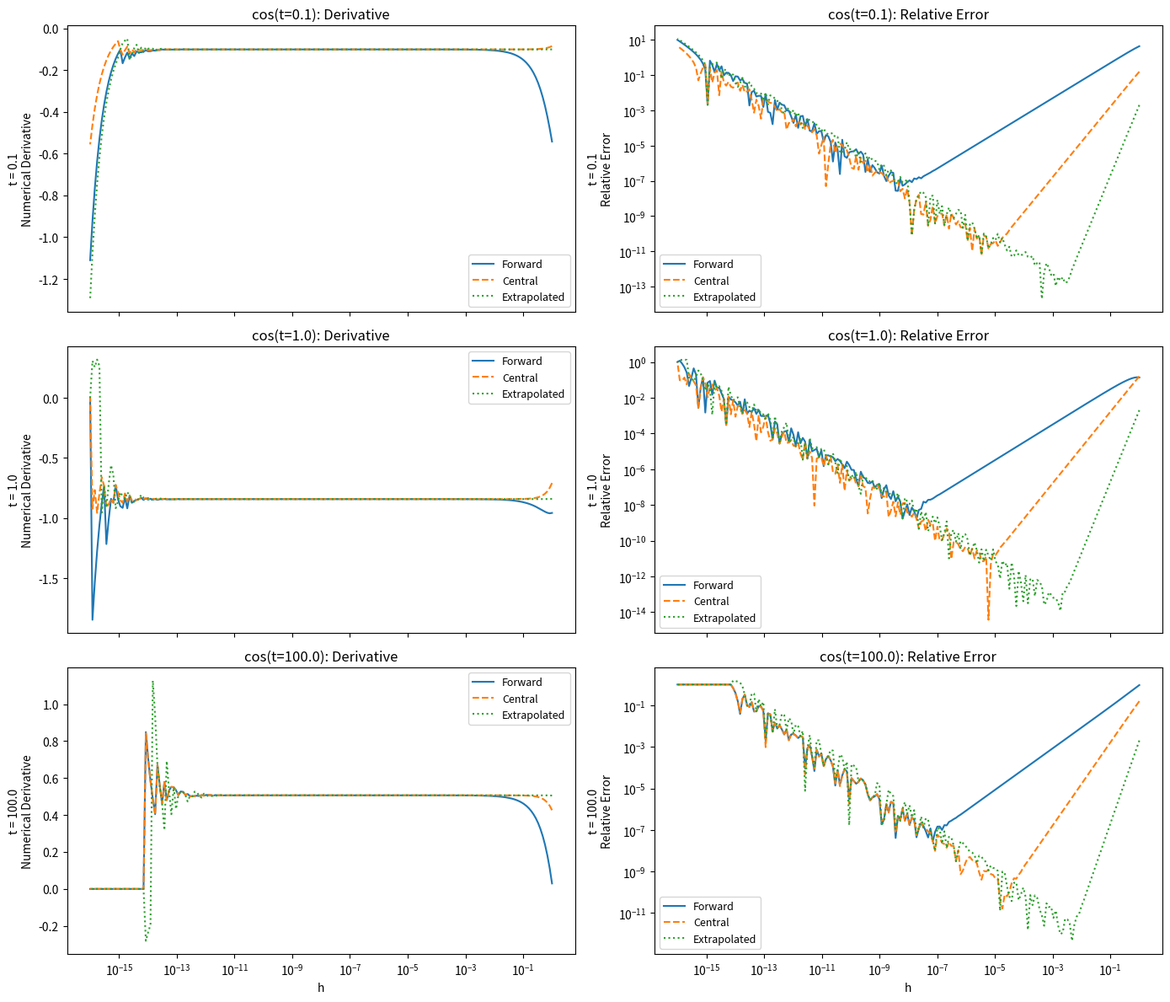
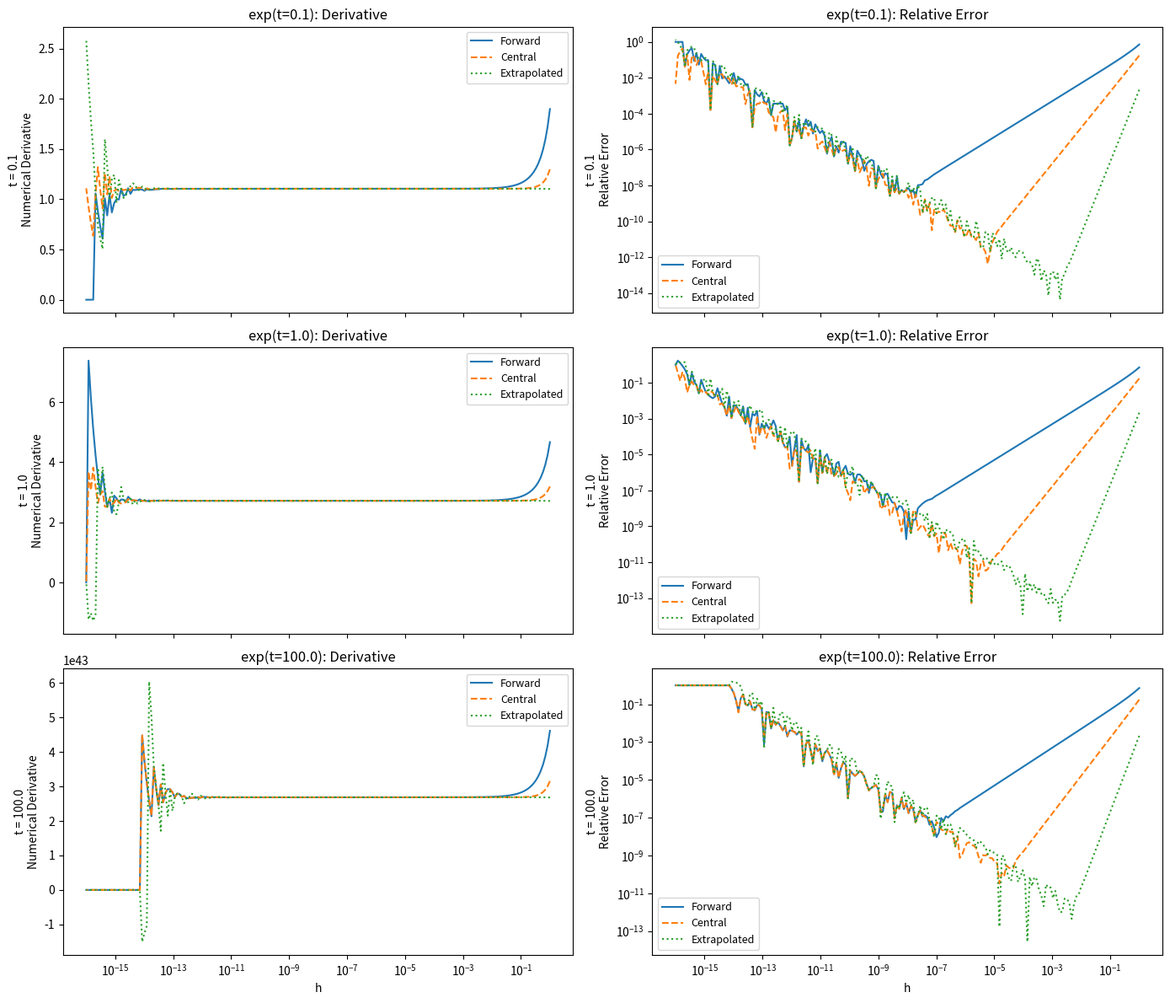

Python code for these plots, in order:
import numpy as np
import matplotlib
matplotlib.use('Agg')
import matplotlib.pyplot as plt

def forward_diff(f, t, h):
    return (f(t + h) - f(t)) / h

def central_diff(f, t, h):
    return (f(t + h) - f(t - h)) / (2 * h)

def extrapolated_diff(f, t, h):
    D1 = central_diff(f, t, h)
    D2 = central_diff(f, t, h/2)
    return (4*D2 - D1)/3

def rel_error(num, exact):
    return np.abs((num - exact) / exact)

functions = {
    "cos": (np.cos, lambda t: -np.sin(t)),
    "exp": (np.exp, np.exp)
}
methods = [
    ("Forward", forward_diff, 'tab:blue', '-'),
    ("Central", central_diff, 'tab:orange', '--'),
    ("Extrapolated", extrapolated_diff, 'tab:green', ':')
]
tvals = [0.1, 1.0, 100.0]
hvals = np.logspace(0, -16, 200)

for funcname, (f, df) in functions.items():
    fig, axes = plt.subplots(3, 2, figsize=(14, 12), sharex=True)
    for row, t in enumerate(tvals):
        exact = df(t)
        for mname, method, color, lstyle in methods:
            derivs = np.array([method(f, t, h) for h in hvals])
            relerrs = rel_error(derivs, exact)
            # Left: derivative
            axes[row, 0].plot(hvals, derivs, color=color, linestyle=lstyle, label=mname)
            # Right: relative error
            axes[row, 1].plot(hvals, relerrs, color=color, linestyle=lstyle, label=mname)
        axes[row, 0].set_xscale('log')
        axes[row, 1].set_xscale('log')
        axes[row, 1].set_yscale('log')
        axes[row, 0].set_ylabel(f"t = {t}\nNumerical Derivative")
        axes[row, 1].set_ylabel(f"t = {t}\nRelative Error")
        axes[row, 0].legend(fontsize=9)
        axes[row, 1].legend(fontsize=9)
        if row == 2:
            axes[row, 0].set_xlabel("h")
            axes[row, 1].set_xlabel("h")
        axes[row, 0].set_title(f"{funcname}(t={t}): Derivative")
        axes[row, 1].set_title(f"{funcname}(t={t}): Relative Error")
    plt.tight_layout()
    plt.savefig(f"{funcname}.png")
    plt.close()
